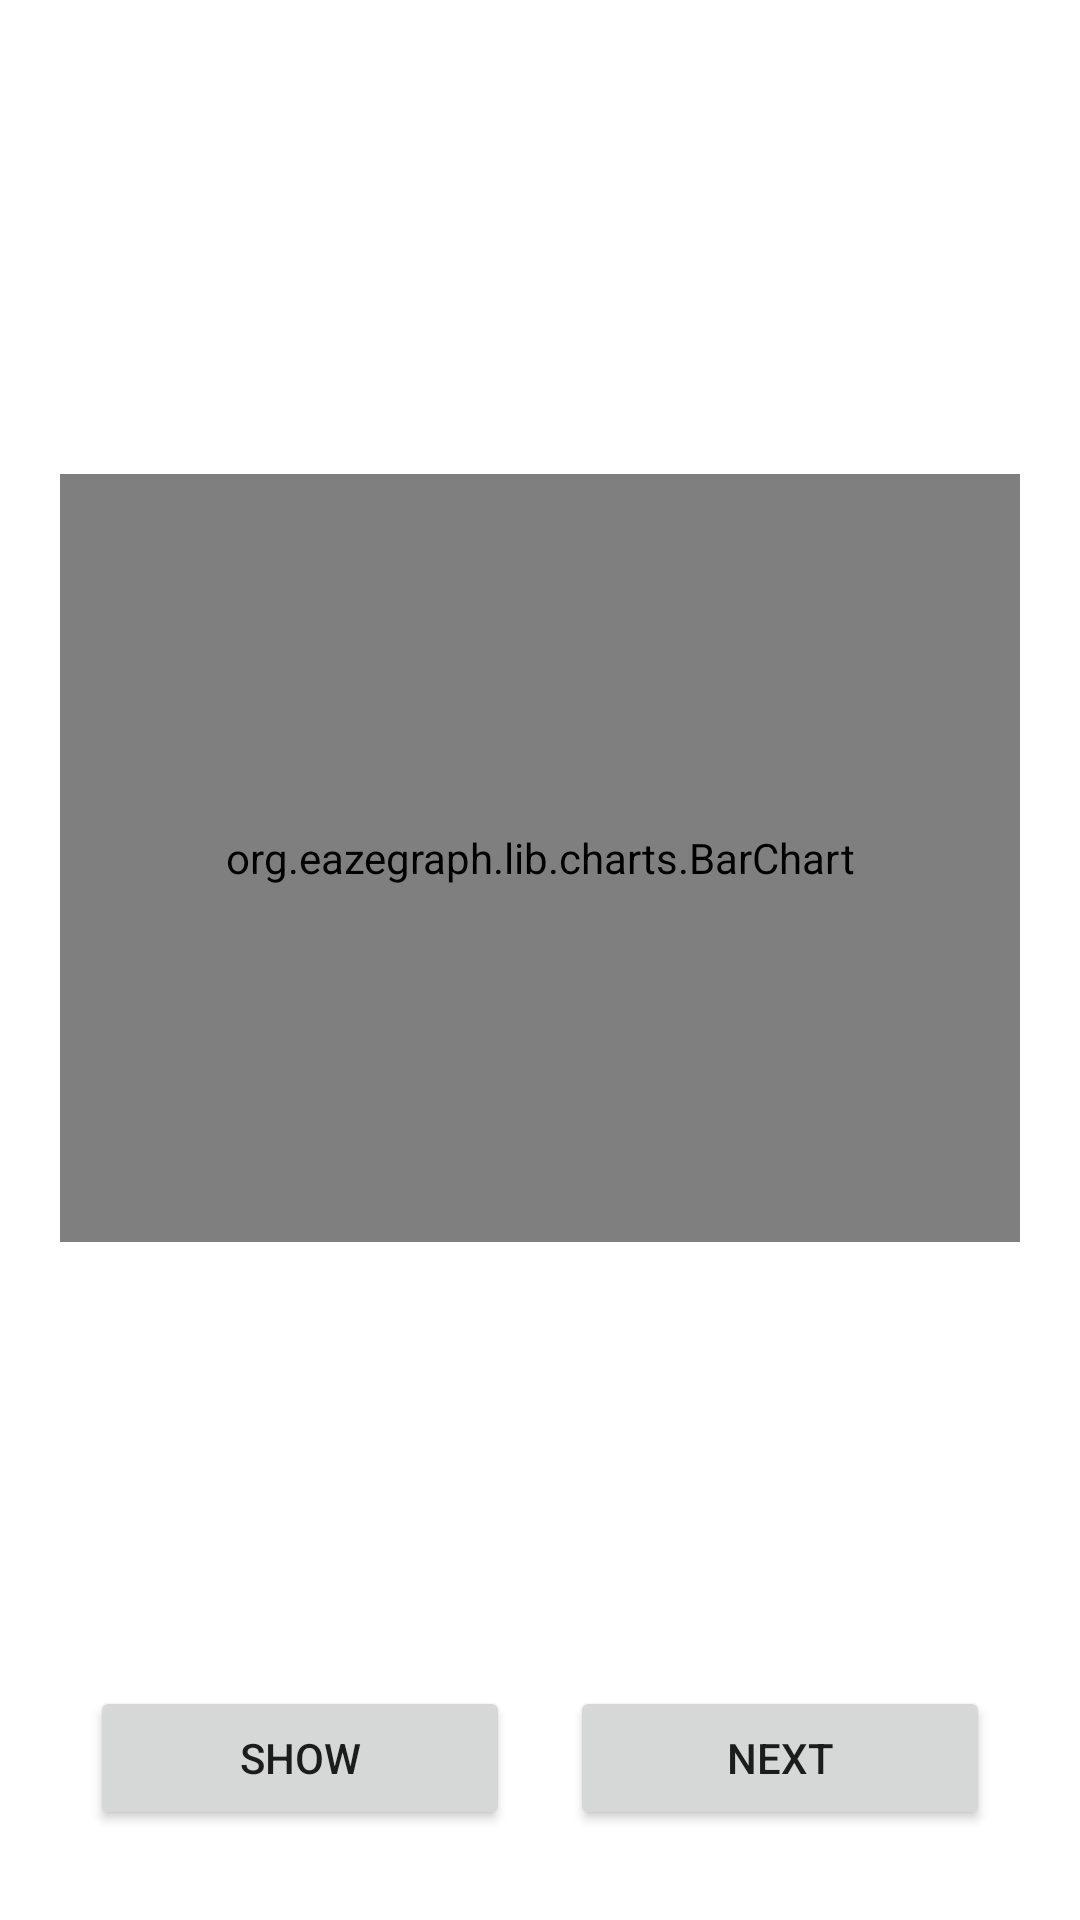

Layout XML and referenced resources for this Android screen:
<!-- AndroidManifest.xml: application theme Theme.GraphTest -->
<!-- res/layout/activity_main.xml -->
<?xml version="1.0" encoding="utf-8"?>
<androidx.constraintlayout.widget.ConstraintLayout xmlns:android="http://schemas.android.com/apk/res/android"
    xmlns:app="http://schemas.android.com/apk/res-auto"
    xmlns:tools="http://schemas.android.com/tools"
    android:layout_width="match_parent"
    android:padding="20dp"
    android:layout_height="match_parent"
    tools:context=".MainActivity">













    <org.eazegraph.lib.charts.BarChart
        android:id="@+id/barchart"
        android:layout_width="match_parent"
        android:layout_height="256dp"
        android:padding="10dp"
        app:egBarWidth="20dp"
        app:egFixedBarWidth="true"
        app:egLegendHeight="40dp"
        app:layout_constraintBottom_toTopOf="@+id/linearLayout"
        app:layout_constraintEnd_toEndOf="parent"
        app:layout_constraintStart_toStartOf="parent"
        app:layout_constraintTop_toTopOf="parent" />

    <LinearLayout
        android:id="@+id/linearLayout"
        android:layout_width="0dp"
        android:layout_height="wrap_content"
        android:gravity="center"
        app:layout_constraintBottom_toBottomOf="parent"
        app:layout_constraintEnd_toEndOf="parent"
        app:layout_constraintStart_toStartOf="parent">

        <Button
            android:id="@+id/show"
            android:layout_width="wrap_content"
            android:layout_height="wrap_content"
            android:layout_margin="10dp"
            android:layout_weight="1"
            android:padding="10dp"
            android:text="show" />

        <Button
            android:id="@+id/next"
            android:layout_width="wrap_content"
            android:layout_height="wrap_content"
            android:layout_margin="10dp"
            android:layout_weight="1"
            android:padding="10dp"
            android:text="next" />
    </LinearLayout>
</androidx.constraintlayout.widget.ConstraintLayout>
<!-- resources referenced by this layout -->
<resources>
  <style name="Theme.GraphTest" parent="Theme.MaterialComponents.DayNight.DarkActionBar">
          
          <item name="colorPrimary">@color/purple_500</item>
          <item name="colorPrimaryVariant">@color/purple_700</item>
          <item name="colorOnPrimary">@color/white</item>
          
          <item name="colorSecondary">@color/teal_200</item>
          <item name="colorSecondaryVariant">@color/teal_700</item>
          <item name="colorOnSecondary">@color/black</item>
          
          <item name="android:statusBarColor">?attr/colorPrimaryVariant</item>
          
      </style>
  <!-- not gathered from this repository: default colours our renderer supplied (Android Studio template values) -->
  <color name="purple_500">#FF6200EE</color>
  <color name="purple_700">#FF3700B3</color>
  <color name="teal_200">#FF03DAC5</color>
  <color name="teal_700">#FF018786</color>
  <color name="black">#FF000000</color>
  <color name="white">#FFFFFFFF</color>
</resources>
